Run: headless pygame with SDL's dummy video driver; simulated clock (each Clock.tick advances the game by its frame time, no real sleeping); random seed 0; keys injected as events and as key.get_pressed() state; no mouse input.
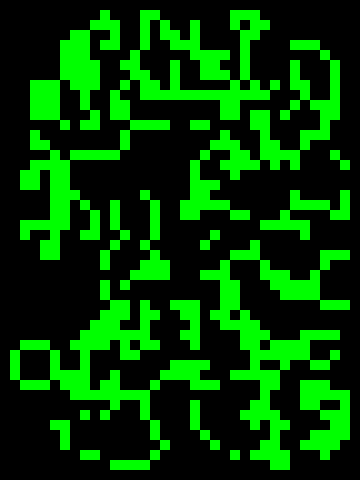
Frame 1 of 4 · flips 1–60 · no input
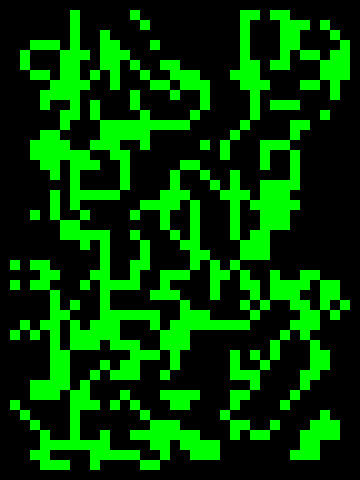
Frame 2 of 4 · flips 61–180 · tapped SPACE, RETURN · held RIGHT (→), D
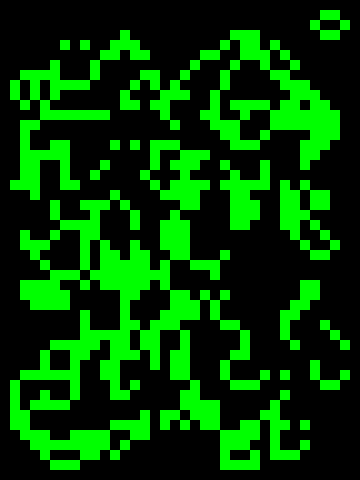
Frame 3 of 4 · flips 181–300 · held DOWN (↓), S
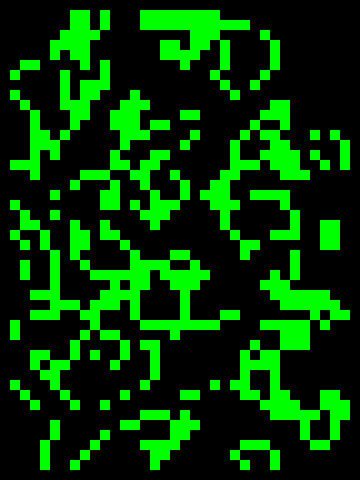
Frame 4 of 4 · flips 301–420 · held LEFT (←), A, UP (↑), W

The pygame program that drew these frames:

import random

import pygame

WIDTH = 480
HEIGHT = 360
CELL_SIZE_CONSTANT = 10
ROWS, COLS = WIDTH // CELL_SIZE_CONSTANT, HEIGHT // CELL_SIZE_CONSTANT


def draw_cells(place, matrix):
    for i in range(len(matrix)):
        for j in range(len(matrix[i])):
            pygame.draw.rect(place, (0, 255 * matrix[i][j] % 256, 0),
                             [i * CELL_SIZE_CONSTANT, j * CELL_SIZE_CONSTANT, CELL_SIZE_CONSTANT, CELL_SIZE_CONSTANT])


def neighbours(current, x, y):
    count = -1
    for i in range(x - 1, x + 2):
        for j in range(y - 1, y + 2):
            if current[i][j]:
                count += 1
    if count in (2, 3):
        return True
    return False


if __name__ == '__main__':
    pygame.init()
    win = pygame.display.set_mode((HEIGHT, WIDTH))
    current = [[random.choice([0, 1]) for j in range(ROWS)] for i in range(COLS)]
    while 1:
        win.fill(pygame.Color('black'))
        for i in pygame.event.get():
            if i.type == pygame.QUIT:
                quit()
        draw_cells(win, current)
        pygame.display.flip()
        pygame.time.delay(500)
        next = [([0] * ROWS) for i in range(COLS)]
        for i in range(1, COLS - 1):
            for j in range(1, ROWS - 1):
                next[i][j] = neighbours(current, i, j)
        current = next[:]
